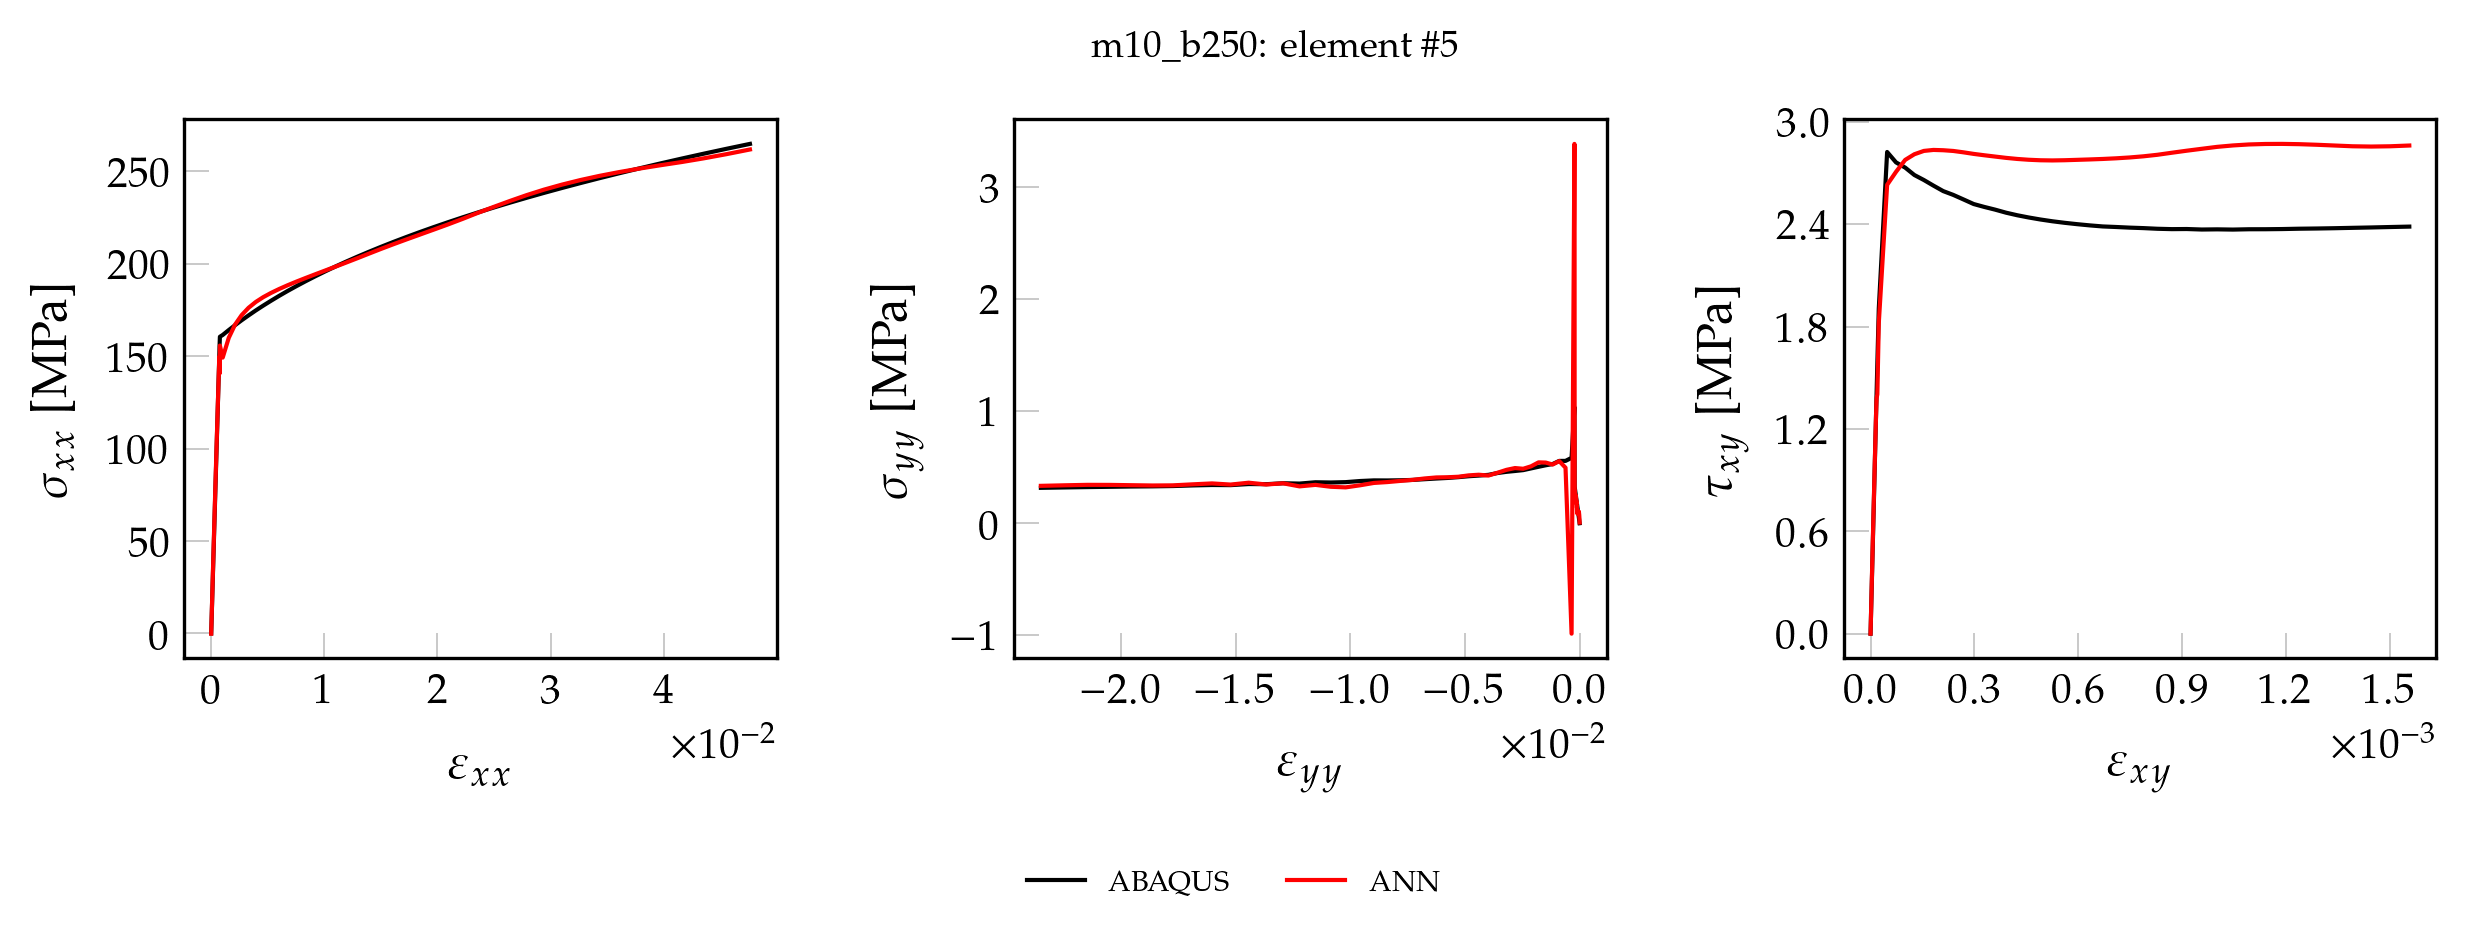

Values plotted in this chart, from the file beside it:
, exx_t, eyy_t, exy_t, sxx_t, syy_t, sxy_t, pred_x, pred_y, pred_xy
0, 0.000000000000, 0.000000000000, 0.000000000000, 0.000000000000, 0.000000000000, 0.000000000000, -0.1042, 0.2758, 0.000000000000
1, 0.00001258, -0.000003749, 0.000000301, 2.643, 0.005636, 0.02434, 2.499, 0.2628, 0.02061
2, 0.00002516, -0.000007499, 0.000000603, 5.287, 0.01127, 0.04869, 5.118, 0.245, 0.04499
3, 0.00003774, -0.00001125, 0.000000904, 7.93, 0.01691, 0.07303, 7.71, 0.2378, 0.06895
4, 0.00005032, -0.000015, 0.000001206, 10.57, 0.02254, 0.09738, 10.32, 0.2257, 0.09319
5, 0.0000629, -0.00001875, 0.000001507, 13.22, 0.02818, 0.1217, 12.93, 0.2139, 0.1173
6, 0.00007547, -0.0000225, 0.000001808, 15.86, 0.03381, 0.1461, 15.55, 0.1971, 0.1417
7, 0.00008805, -0.00002625, 0.00000211, 18.5, 0.03945, 0.1704, 18.14, 0.1909, 0.1657
8, 0.0001006, -0.00002999, 0.000002411, 21.15, 0.04509, 0.1948, 20.75, 0.1799, 0.1898
9, 0.0001132, -0.00003374, 0.000002713, 23.79, 0.05072, 0.2191, 23.37, 0.1635, 0.2142
10, 0.0001258, -0.00003749, 0.000003014, 26.43, 0.05636, 0.2434, 25.97, 0.1586, 0.2382
11, 0.0001384, -0.00004124, 0.000003315, 29.08, 0.06199, 0.2678, 28.58, 0.1485, 0.2624
12, 0.0001509, -0.00004499, 0.000003617, 31.72, 0.06763, 0.2921, 31.19, 0.1403, 0.2866
13, 0.0001635, -0.00004874, 0.000003918, 34.36, 0.07326, 0.3165, 33.81, 0.1236, 0.3109
14, 0.0001761, -0.00005249, 0.00000422, 37.01, 0.0789, 0.3408, 36.42, 0.1203, 0.335
15, 0.0001887, -0.00005624, 0.000004521, 39.65, 0.08454, 0.3652, 39.03, 0.112, 0.3592
16, 0.0002013, -0.00005999, 0.000004822, 42.29, 0.09017, 0.3895, 41.66, 0.09793, 0.3835
17, 0.0002138, -0.00006374, 0.000005124, 44.94, 0.09581, 0.4139, 44.27, 0.09649, 0.4077
18, 0.0002264, -0.00006749, 0.000005425, 47.58, 0.1014, 0.4382, 46.89, 0.08976, 0.4319
19, 0.000239, -0.00007124, 0.000005727, 50.22, 0.1071, 0.4625, 49.52, 0.07694, 0.4563
20, 0.0002516, -0.00007499, 0.000006028, 52.87, 0.1127, 0.4869, 52.14, 0.07793, 0.4805
21, 0.0002642, -0.00007873, 0.00000633, 55.51, 0.1184, 0.5112, 54.77, 0.07291, 0.5049
22, 0.0002767, -0.00008248, 0.000006631, 58.15, 0.124, 0.5356, 57.4, 0.0689, 0.5292
23, 0.0002893, -0.00008623, 0.000006932, 60.8, 0.1296, 0.5599, 60.04, 0.05856, 0.5536
24, 0.0003019, -0.00008998, 0.000007234, 63.44, 0.1353, 0.5843, 62.68, 0.06289, 0.5779
25, 0.0003145, -0.00009373, 0.000007535, 66.08, 0.1409, 0.6086, 65.33, 0.06142, 0.6023
26, 0.0003271, -0.00009748, 0.000007837, 68.73, 0.1465, 0.633, 67.97, 0.05321, 0.6269
27, 0.0003396, -0.0001012, 0.000008138, 71.37, 0.1522, 0.6573, 70.63, 0.06112, 0.6513
28, 0.0003522, -0.000105, 0.000008439, 74.01, 0.1578, 0.6816, 73.29, 0.06255, 0.6758
29, 0.0003648, -0.0001087, 0.000008741, 76.66, 0.1634, 0.706, 75.96, 0.06498, 0.7005
30, 0.0003774, -0.0001125, 0.000009042, 79.3, 0.1691, 0.7303, 78.63, 0.06082, 0.7251
31, 0.00039, -0.0001162, 0.000009344, 81.94, 0.1747, 0.7547, 81.31, 0.07383, 0.7498
32, 0.0004025, -0.00012, 0.000009645, 84.59, 0.1803, 0.779, 84, 0.08041, 0.7746
33, 0.0004151, -0.0001237, 0.000009946, 87.23, 0.186, 0.8034, 86.69, 0.07957, 0.7993
34, 0.0004277, -0.0001275, 0.00001025, 89.87, 0.1916, 0.8277, 89.4, 0.09749, 0.8243
35, 0.0004403, -0.0001312, 0.00001055, 92.52, 0.1973, 0.8521, 92.12, 0.1087, 0.8492
36, 0.0004528, -0.000135, 0.00001085, 95.16, 0.2029, 0.8764, 94.85, 0.1239, 0.8743
37, 0.0004654, -0.0001387, 0.00001115, 97.8, 0.2085, 0.9007, 97.55, 0.125, 0.8992
38, 0.000478, -0.0001425, 0.00001145, 100.4, 0.2142, 0.9251, 100.3, 0.1473, 0.9242
39, 0.0004906, -0.0001462, 0.00001176, 103.1, 0.2198, 0.9494, 103, 0.1598, 0.9493
40, 0.0005032, -0.00015, 0.00001206, 105.7, 0.2254, 0.9738, 105.7, 0.1631, 0.9742
41, 0.0005157, -0.0001537, 0.00001236, 108.4, 0.2311, 0.9981, 108.4, 0.1847, 0.9992
42, 0.0005283, -0.0001575, 0.00001266, 111, 0.2367, 1.022, 111.2, 0.1971, 1.024
43, 0.0005409, -0.0001612, 0.00001296, 113.7, 0.2423, 1.047, 113.9, 0.1997, 1.049
44, 0.0005535, -0.000165, 0.00001326, 116.3, 0.248, 1.071, 116.6, 0.2209, 1.074
45, 0.0005661, -0.0001687, 0.00001356, 118.9, 0.2536, 1.095, 119.3, 0.2327, 1.099
46, 0.0005786, -0.0001725, 0.00001387, 121.6, 0.2592, 1.12, 122, 0.2441, 1.124
47, 0.0005912, -0.0001762, 0.00001417, 124.2, 0.2649, 1.144, 124.7, 0.2461, 1.148
48, 0.0006038, -0.00018, 0.00001447, 126.9, 0.2705, 1.169, 127.4, 0.2669, 1.173
49, 0.0006164, -0.0001837, 0.00001477, 129.5, 0.2762, 1.193, 130.1, 0.2777, 1.198
50, 0.000629, -0.0001875, 0.00001507, 132.2, 0.2818, 1.217, 132.8, 0.2792, 1.223
51, 0.0006415, -0.0001912, 0.00001537, 134.8, 0.2874, 1.242, 135.5, 0.2993, 1.248
52, 0.0006541, -0.000195, 0.00001567, 137.5, 0.2931, 1.266, 138.2, 0.3101, 1.272
53, 0.0006667, -0.0001987, 0.00001597, 140.1, 0.2987, 1.29, 140.8, 0.3203, 1.297
54, 0.0006793, -0.0002025, 0.00001628, 142.7, 0.3043, 1.315, 143.5, 0.3265, 1.321
55, 0.0006918, -0.0002062, 0.00001658, 145.4, 0.31, 1.339, 146.1, 0.3601, 1.345
56, 0.0007044, -0.00021, 0.00001688, 148, 0.3156, 1.363, 148.6, 0.3915, 1.368
57, 0.000717, -0.0002137, 0.00001718, 150.7, 0.3212, 1.388, 151, 0.4206, 1.39
58, 0.0007296, -0.0002175, 0.00001748, 153.3, 0.3269, 1.412, 153.4, 0.475, 1.412
59, 0.0007431, -0.0002205, 0.00001961, 156.2, 0.5728, 1.584, 154.9, 1.898, 1.556
... 41 more rows
